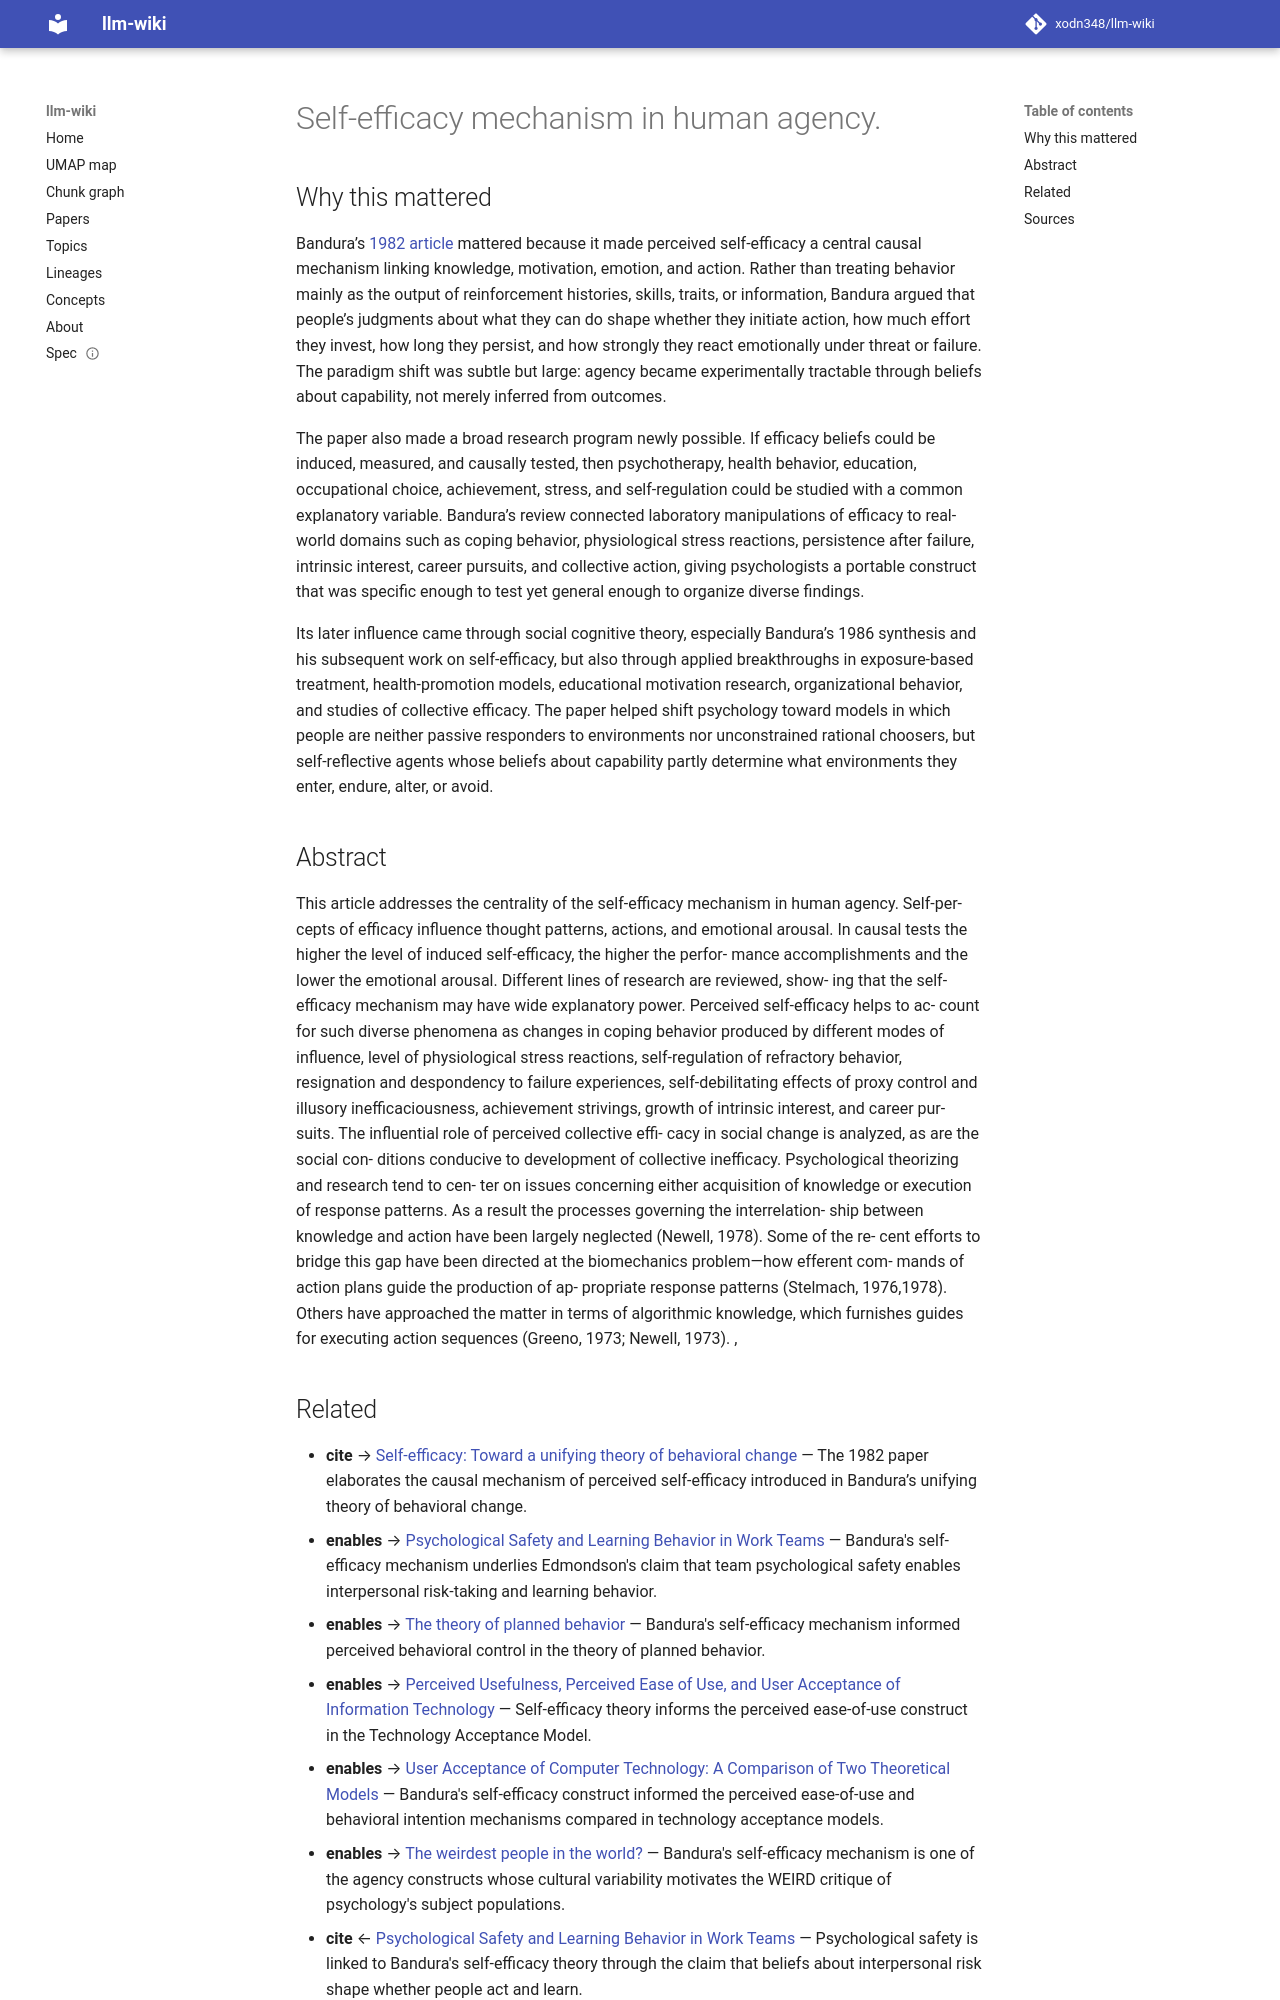

repository: xodn348/llm-wiki · page: paper/10_1037_0003_066x_37_2_122/index.html · generator: mkdocs

---
title: Self-efficacy mechanism in human agency.
doi: 10.1037/0003-066x.37.2.122
openalex_id: https://openalex.org/W1982210139
year: 1982
venue: American Psychologist
authors: Albert Bandura
citations: 15137
fleming_tier: true
concepts:
- Mechanism (biology)
- Agency (philosophy)
- Psychology
- Social psychology
- Sociology
- Epistemology
- Social science
- Philosophy
---

# Self-efficacy mechanism in human agency.

## Why this mattered

Bandura’s [1982 article](https://cir.nii.ac.jp/crid/1361981469484860032?lang=en) mattered because it made perceived self-efficacy a central causal mechanism linking knowledge, motivation, emotion, and action. Rather than treating behavior mainly as the output of reinforcement histories, skills, traits, or information, Bandura argued that people’s judgments about what they can do shape whether they initiate action, how much effort they invest, how long they persist, and how strongly they react emotionally under threat or failure. The paradigm shift was subtle but large: agency became experimentally tractable through beliefs about capability, not merely inferred from outcomes.

The paper also made a broad research program newly possible. If efficacy beliefs could be induced, measured, and causally tested, then psychotherapy, health behavior, education, occupational choice, achievement, stress, and self-regulation could be studied with a common explanatory variable. Bandura’s review connected laboratory manipulations of efficacy to real-world domains such as coping behavior, physiological stress reactions, persistence after failure, intrinsic interest, career pursuits, and collective action, giving psychologists a portable construct that was specific enough to test yet general enough to organize diverse findings.

Its later influence came through social cognitive theory, especially Bandura’s 1986 synthesis and his subsequent work on self-efficacy, but also through applied breakthroughs in exposure-based treatment, health-promotion models, educational motivation research, organizational behavior, and studies of collective efficacy. The paper helped shift psychology toward models in which people are neither passive responders to environments nor unconstrained rational choosers, but self-reflective agents whose beliefs about capability partly determine what environments they enter, endure, alter, or avoid.

## Abstract

This article addresses the centrality of the self-efficacy mechanism in human agency. Self-per- cepts of efficacy influence thought patterns, actions, and emotional arousal. In causal tests the higher the level of induced self-efficacy, the higher the perfor- mance accomplishments and the lower the emotional arousal. Different lines of research are reviewed, show- ing that the self-efficacy mechanism may have wide explanatory power. Perceived self-efficacy helps to ac- count for such diverse phenomena as changes in coping behavior produced by different modes of influence, level of physiological stress reactions, self-regulation of refractory behavior, resignation and despondency to failure experiences, self-debilitating effects of proxy control and illusory inefficaciousness, achievement strivings, growth of intrinsic interest, and career pur- suits. The influential role of perceived collective effi- cacy in social change is analyzed, as are the social con- ditions conducive to development of collective inefficacy. Psychological theorizing and research tend to cen- ter on issues concerning either acquisition of knowledge or execution of response patterns. As a result the processes governing the interrelation- ship between knowledge and action have been largely neglected (Newell, 1978). Some of the re- cent efforts to bridge this gap have been directed at the biomechanics problem—how efferent com- mands of action plans guide the production of ap- propriate response patterns (Stelmach, 1976,1978). Others have approached the matter in terms of algorithmic knowledge, which furnishes guides for executing action sequences (Greeno, 1973; Newell, 1973). ,
